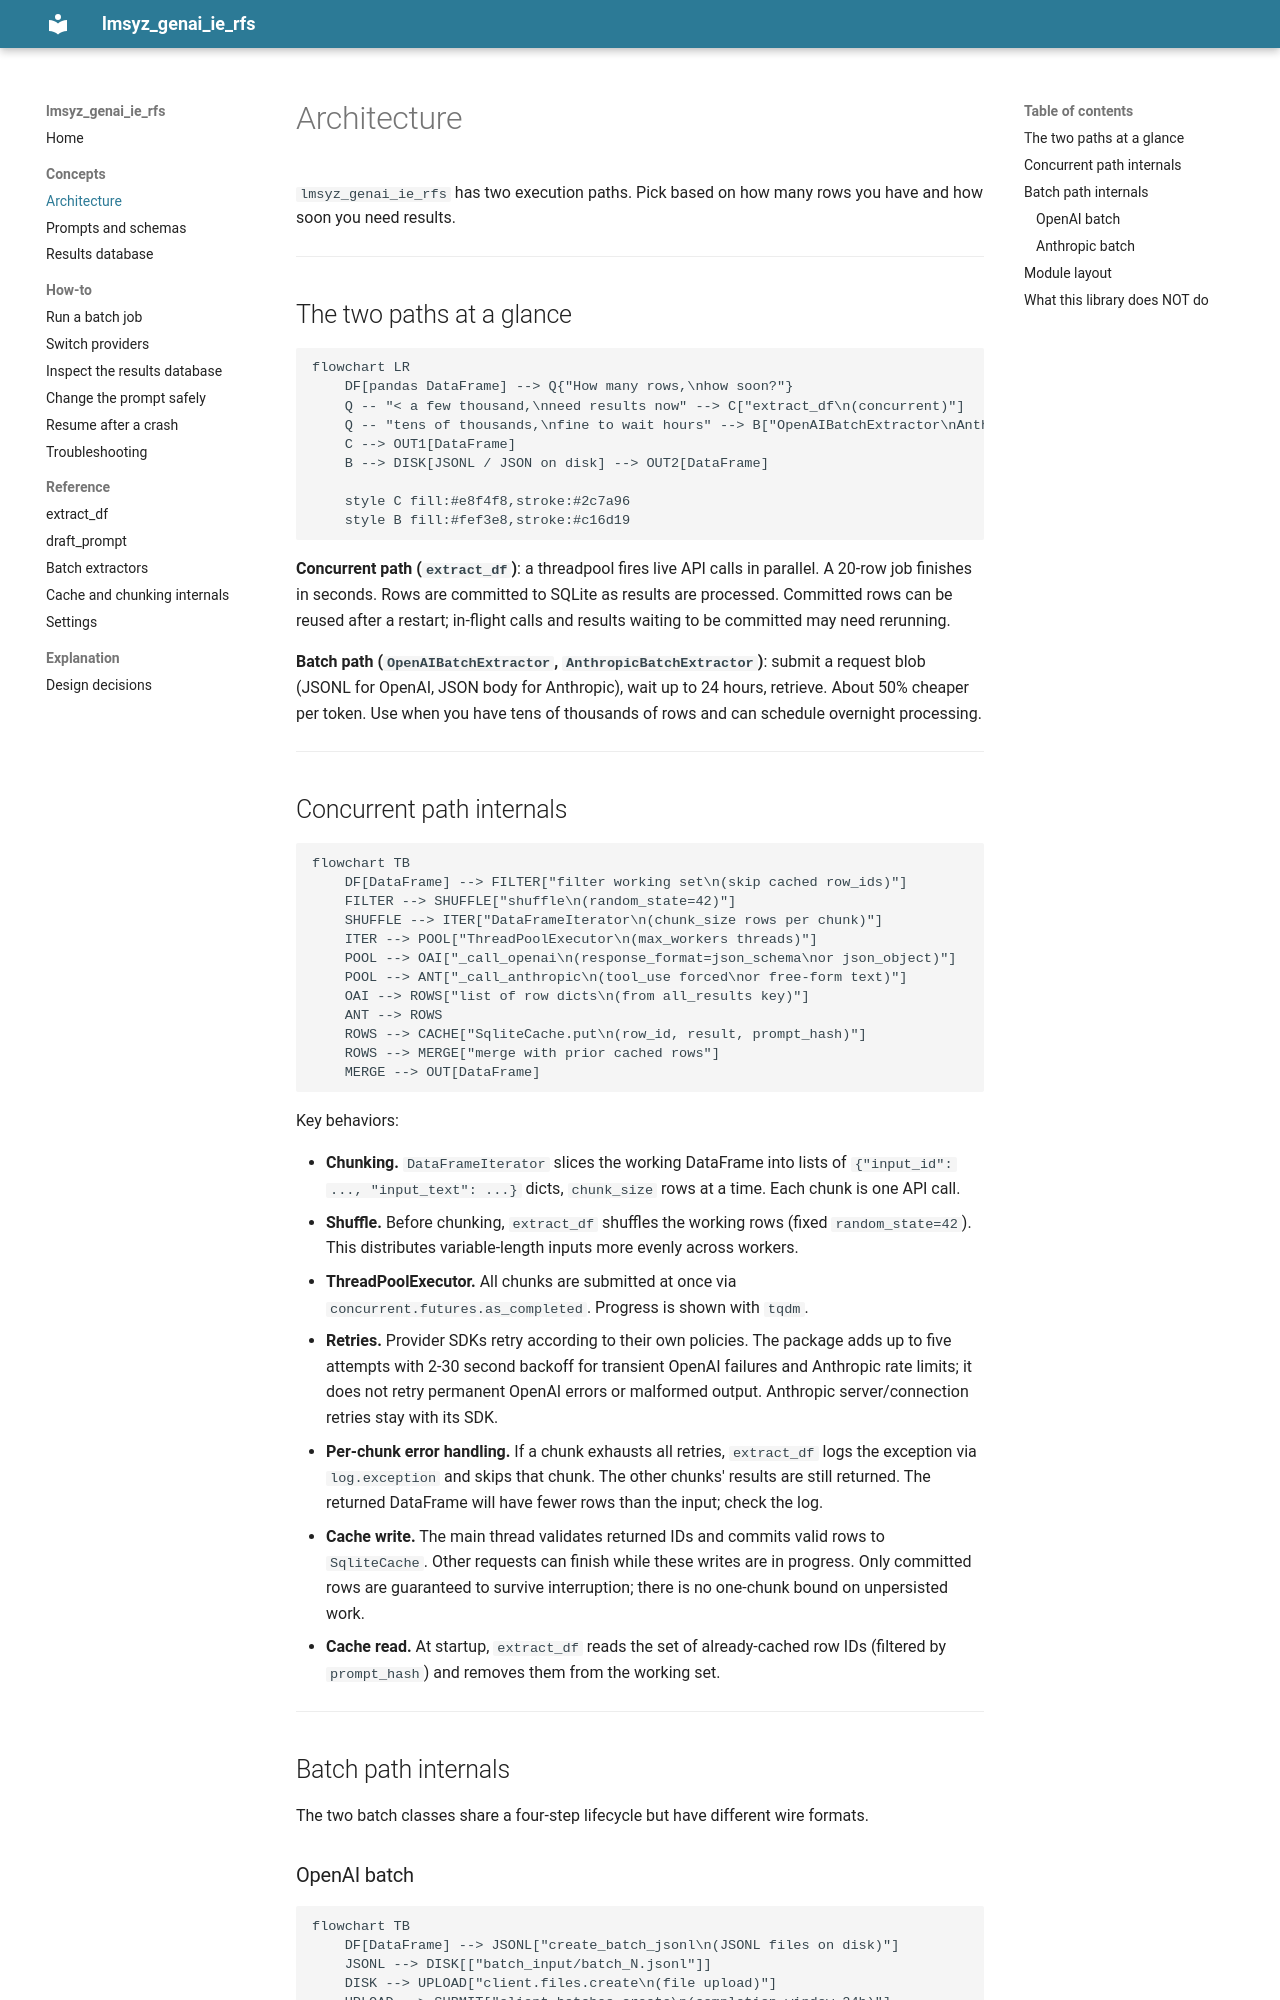

repository: maifeng/lmsyz_genai_ie_rfs · page: concepts/architecture/index.html · generator: mkdocs

# Architecture

`lmsyz_genai_ie_rfs` has two execution paths. Pick based on how many rows you have and how soon you need results.

---

## The two paths at a glance

```mermaid
flowchart LR
    DF[pandas DataFrame] --> Q{"How many rows,\nhow soon?"}
    Q -- "< a few thousand,\nneed results now" --> C["extract_df\n(concurrent)"]
    Q -- "tens of thousands,\nfine to wait hours" --> B["OpenAIBatchExtractor\nAnthropicBatchExtractor"]
    C --> OUT1[DataFrame]
    B --> DISK[JSONL / JSON on disk] --> OUT2[DataFrame]

    style C fill:#e8f4f8,stroke:#2c7a96
    style B fill:#fef3e8,stroke:#c16d19
```

**Concurrent path (`extract_df`)**: a threadpool fires live API calls in parallel. A 20-row job finishes in seconds. Rows are committed to SQLite as results are processed. Committed rows can be reused after a restart; in-flight calls and results waiting to be committed may need rerunning.

**Batch path (`OpenAIBatchExtractor`, `AnthropicBatchExtractor`)**: submit a request blob (JSONL for OpenAI, JSON body for Anthropic), wait up to 24 hours, retrieve. About 50% cheaper per token. Use when you have tens of thousands of rows and can schedule overnight processing.

---

## Concurrent path internals

```mermaid
flowchart TB
    DF[DataFrame] --> FILTER["filter working set\n(skip cached row_ids)"]
    FILTER --> SHUFFLE["shuffle\n(random_state=42)"]
    SHUFFLE --> ITER["DataFrameIterator\n(chunk_size rows per chunk)"]
    ITER --> POOL["ThreadPoolExecutor\n(max_workers threads)"]
    POOL --> OAI["_call_openai\n(response_format=json_schema\nor json_object)"]
    POOL --> ANT["_call_anthropic\n(tool_use forced\nor free-form text)"]
    OAI --> ROWS["list of row dicts\n(from all_results key)"]
    ANT --> ROWS
    ROWS --> CACHE["SqliteCache.put\n(row_id, result, prompt_hash)"]
    ROWS --> MERGE["merge with prior cached rows"]
    MERGE --> OUT[DataFrame]
```

Key behaviors:

- **Chunking.** `DataFrameIterator` slices the working DataFrame into lists of `{"input_id": ..., "input_text": ...}` dicts, `chunk_size` rows at a time. Each chunk is one API call.
- **Shuffle.** Before chunking, `extract_df` shuffles the working rows (fixed `random_state=42`). This distributes variable-length inputs more evenly across workers.
- **ThreadPoolExecutor.** All chunks are submitted at once via `concurrent.futures.as_completed`. Progress is shown with `tqdm`.
- **Retries.** Provider SDKs retry according to their own policies. The package adds up to five attempts with 2-30 second backoff for transient OpenAI failures and Anthropic rate limits; it does not retry permanent OpenAI errors or malformed output. Anthropic server/connection retries stay with its SDK.
- **Per-chunk error handling.** If a chunk exhausts all retries, `extract_df` logs the exception via `log.exception` and skips that chunk. The other chunks' results are still returned. The returned DataFrame will have fewer rows than the input; check the log.
- **Cache write.** The main thread validates returned IDs and commits valid rows to `SqliteCache`. Other requests can finish while these writes are in progress. Only committed rows are guaranteed to survive interruption; there is no one-chunk bound on unpersisted work.
- **Cache read.** At startup, `extract_df` reads the set of already-cached row IDs (filtered by `prompt_hash`) and removes them from the working set.

---

## Batch path internals

The two batch classes share a four-step lifecycle but have different wire formats.
